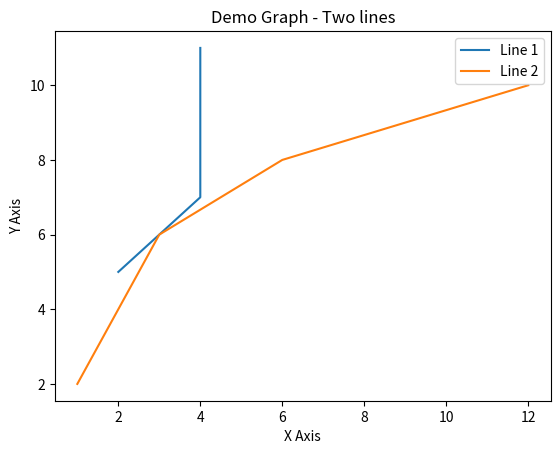

Recreate this plot in Python.
# Import relevant library
import matplotlib.pyplot as plt  # Correct import statement

# Assign values to x and y axis
x1 = [2, 3, 4, 4]
y1 = [5, 6, 7, 11]

# Plot the first graph
plt.plot(x1, y1, label='Line 1')

x2 = [1, 3, 6, 12]
y2 = [2, 6, 8, 10]

# Plot the second graph
plt.plot(x2, y2, label='Line 2')

# Name the x and y axis
plt.xlabel('X Axis')
plt.ylabel('Y Axis')

# Name the Graph title
plt.title('Demo Graph - Two lines')

# Add a legend for better readability
plt.legend()

# Show the graph
plt.show()

print('Done')
